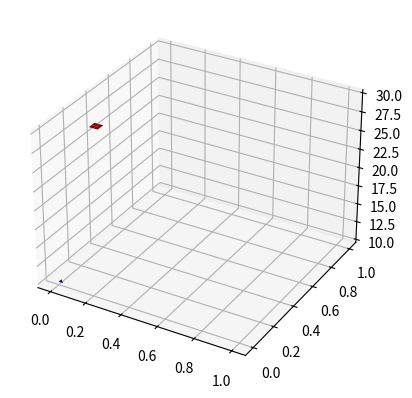

The matplotlib source for this figure: (Note: this script raises an exception after producing the figure.)
import numpy as np
import scipy.linalg
import matplotlib.pylab as plt
from matplotlib import cm
import scipy as sc
import scipy.sparse
import scipy.sparse.linalg


class Grid:
    """A simple grid class that stores the details and solution of the
    computational grid."""
    def __init__(self, nx=10, ny=10, xmin=0.0, xmax=1.0,
                 ymin=0.0, ymax=1.0):
        self.xmin, self.xmax, self.ymin, self.ymax = xmin, xmax, ymin, ymax
        self.dx = float(xmax-xmin)/(nx-1)
        self.dy = float(ymax-ymin)/(ny-1)
        self.T = np.zeros((nx+2, ny+2), 'd')
        self.nx = nx
        self.ny = ny

    def setBC(self, top=30, bottom=10, left=10, right=10):
        self.T[0, :] = bottom
        self.bottom = bottom
        self.T[-1, :] = top
        self.top = top
        self.T[:, 0] = left
        self.left = left
        self.T[:, -1] = right
        self.right = right


class LaplaceSolver:
    """
    Solvers for the laplacian equation. Scheme can be one of
    ['direct', 'slow', 'numeric', 'blitz', 'inline', 'fastinline', 'fortran'].
    """
    def __init__(self, grid, scheme='direct'):
        self.grid = grid

        if scheme == 'slow':
            self.solver = self.slowTimeStep
        elif scheme == 'direct':
            self.solver = self.directSolver
        elif scheme == 'blitz':
            self.solver = self.blitzTimeStep
        else:
            self.solver = self.numericTimeStep

    def directSolver(self, dt=0):
        g = self.grid
        T = self.grid.T

        bottom, top, left, right = g.bottom, g.top, g.left, g.right
        nx, ny = g.T.shape  # number of grid pts excluding bndry
        n = nx*ny

        dgs = np.zeros((5, N))
        dgs[0, :] = -1.0
        dgs[1, :] = -1.0
        dgs[2, :] = 4.0
        dgs[3, :] = -1.0
        dgs[4, :] = -1.0

        # Impose BCs for sparse solver
        dgs[1, nx-1::nx] = 0.0
        dgs[3, nx::nx] = 0.0

        # assemble the right hand side vector b
        b = np.zeros(n)
        b[:nx] = b[:nx] + bottom
        b[-nx:] = b[-nx:] + top
        b[::nx] = b[::nx] + left
        b[nx-1::nx] = b[nx-1::nx] + right

        Asp = sc.sparse.spdiags(dgs, [-nx, -1, 0, 1, nx], n, n,
                                format='csc')  # Sparse matrix instance,
        Tv = sc.sparse.linalg.spsolve(Asp, b)  # Compute the solution with sparse solver
        Tmatrix = np.reshape(Tv, (nx, ny))

        # Assign the computed values to the field of the T
        T[1:nx+1, 1:ny+1] = Tmatrix[0:nx-1, 0:ny-1]
        T[5:8, 5:8] = 30
#        T[1:nx,1:ny]=Tmatrix[:,:]

        g.T = T
        return 'Ok'

    def solve(self):
        return self.solver()


# discretizing geometry
width = 1.0
height = 1.0
Nx = 40  # number of unknowns in the x-direction
Ny = 40  # number of unknowns in the y-direction
N = Nx*Ny


# BCs
bottom = 10.0
left = 10.0
top = 30.0
right = 10.0


diagonals = np.zeros((5, N))
diagonals[0, :] = -1.0  # all elts in first row is set to 1
diagonals[1, :] = -1.0
diagonals[2, :] = 4.0
diagonals[3, :] = -1.0
diagonals[4, :] = -1.0

# Impose BCs for sparse solver
diagonals[1, Nx-1::Nx] = 0.0
diagonals[3, Nx::Nx] = 0.0

# assemble the right hand side vector b
b = np.zeros(N)
b[:Nx] = b[:Nx] + bottom
b[-Nx:] = b[-Nx:] + top  # assemble coefficient matrix A
b[::Nx] = b[::Nx] + left
b[Nx-1::Nx] = b[Nx-1::Nx] + right


# solve the equation system
As = sc.sparse.spdiags(diagonals, [-Nx, -1, 0, 1, Nx],
                       N, N, format='csc')  # sparse matrix instance,
Tvector = sc.sparse.linalg.spsolve(As, b)  # Compute the solution with a sparse solver.

Tmatrix = np.reshape(Tvector, (Nx, Ny))

# adding the boundary points (for plotting)
T = np.zeros((Nx+2, Ny+2))

myGrid = Grid(nx=Nx, ny=Nx)
myGrid.setBC(top=top, bottom=bottom, left=left, right=right)
# mySolver=LaplaceSolver(myGrid,scheme='direct')
mySolver = LaplaceSolver(Grid(nx=Nx, ny=Nx), scheme='direct')
mySolver.grid.setBC(top=top, bottom=bottom, left=left, right=right)
mySolver.solve()

# Set the boundary values
T[:, 0] = left
T[:, Ny+1] = right
T[0, :] = bottom
T[Nx+1, :] = top

# Assign the computed values to the field of the T
T[1:Nx+1, 1:Ny+1] = Tmatrix[0:Nx, 0:Ny]


mySolver.grid.T[5:5, 5:5] = 30.0
T = mySolver.grid.T[:, :]
# plotting
x = np.linspace(0, width, Nx+2)
y = np.linspace(0, height, Ny+2)
Tmax = np.max(T)
Tmin = np.min(T)
fig = plt.figure()
ax = fig.add_subplot(111, projection='3d')
X, Y = np.meshgrid(x, y)
surf = ax.plot_surface(X, Y, T, rstride=1, cstride=1, cmap=cm.jet)
ax.set_zlim3d(Tmin, Tmax)
fig.colorbar(surf)
plt.title('Temperature field in beam cross section')
ax.set_xlabel('X axis')
ax.set_ylabel('Y axis')
ax.set_zlabel('Temperature')
ax.view_init(elev=10., azim=-140)
plt.show()
# #plt.savefig('oppg1.pdf')
